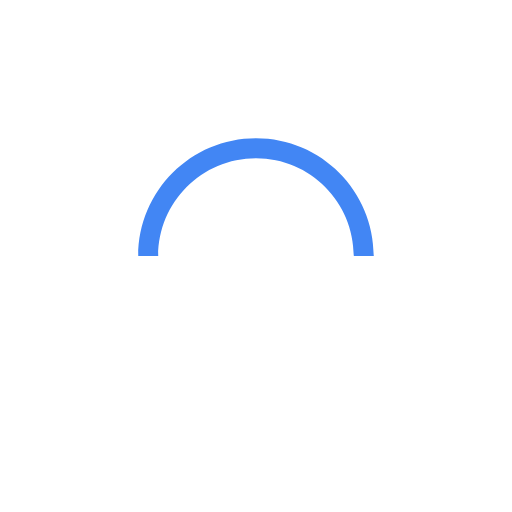
t = 0.00 s
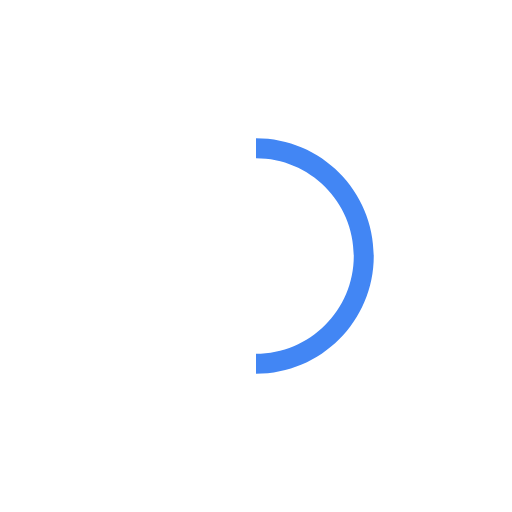
t = 0.25 s
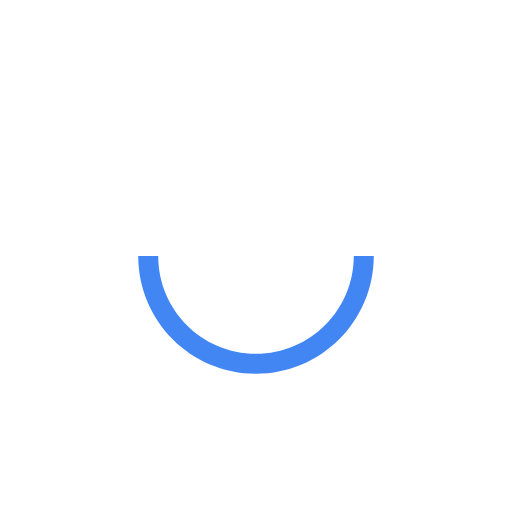
t = 0.50 s
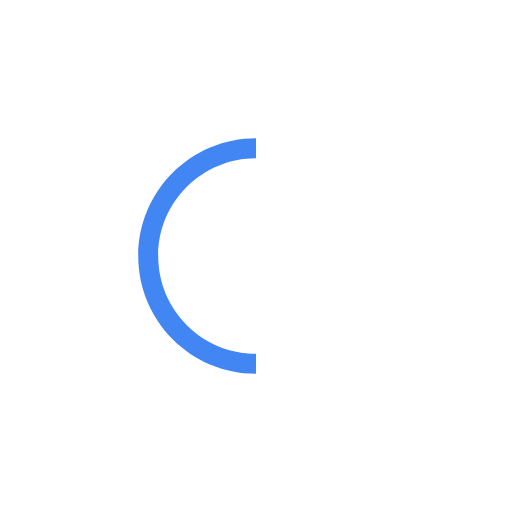
t = 0.75 s

The animated SVG that drew these frames (rendered in a browser with its animation timeline set to each time). Animation: 1 SMIL element (animateTransform=1); one cycle of 1.00 s, repeats indefinitely.

<svg version="1.1" id="L9" xmlns="http://www.w3.org/2000/svg"
  xmlns:xlink="http://www.w3.org/1999/xlink" x="0px" y="0px"
  viewBox="0 0 100 100" enable-background="new 0 0 0 0" xml:space="preserve">
    <path fill="#4286f4" d="M73,50c0-12.7-10.3-23-23-23S27,37.3,27,50 M30.9,50c0-10.5,8.5-19.1,19.1-19.1S69.1,39.5,69.1,50">
      <animateTransform 
         attributeName="transform" 
         attributeType="XML" 
         type="rotate"
         dur="1s" 
         from="0 50 50"
         to="360 50 50" 
         repeatCount="indefinite" />
  </path>
</svg>
